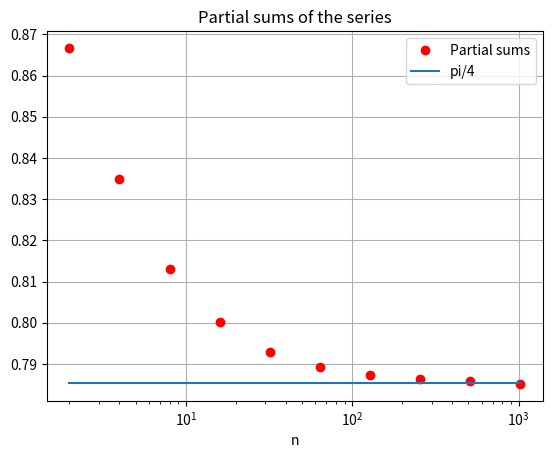

Reproduce this figure in Python.
import numpy as np
import matplotlib.pyplot as plt


# Part a)
def convergence_vector(v):
    """
    Returns the partial sums of vector v.
    :param v: list, list of numbers
    :return: list, list of partial sums of v
    """
    # calculate all partial sums up to the maximum number of terms
    term = [(-1) ** k * (1 / (2 * k + 1)) for k in range(max(v))]
    # use list comprehension to iterate over rows of v and assign partial sums to list w
    w = [sum(term[:l + 1]) for l in v]
    return w


v = np.arange(1,11)
w = convergence_vector(v)
print(w)
# Part b)
# generate vector of integers v with list comprehension
v = [2 ** x for x in range(1, 11)]
# calculate partial sums of v
w = convergence_vector(v)
# plot partial sums of v as red dots
plt.plot(v, w, 'ro', label='Partial sums')
# scale the x-axis logarithmically
plt.xscale('log')
# plot the function y = pi/4 as a blue line
plt.plot(v, [np.pi / 4 for i in range(len(v))], '-', label='pi/4')
# add a title, legend, grid and labels to the plot
plt.title('Partial sums of the series')
plt.xlabel('n')
plt.legend()
plt.grid()
# save the plot as a pdf file
plt.savefig('plot_convergence.pdf')


# show the plot by uncommenting the following line
# plt.show()


# Part c)
def convergence_up_to_tolerance(epsilon, m):
    """
    Returns the number of terms needed to reach a tolerance epsilon.
    :param epsilon: int, tolerance
    :param m: int, maximum number of terms
    :return: integer
    """
    # define starting value and previous value
    k = 1
    a_prev = 1
    a = (-1) * (1 / (2 * k + 1))
    # iterate until the difference between the current and previous value is smaller than the tolerance epsilon
    while abs(a - a_prev) > epsilon:
        # create an exit if the maximum number of terms is reached
        if k > m:
            print("The tolerance could not be reached within the given number of terms.")
            return None
        a_prev = a
        a += (-1) ** k * (1 / (2 * k + 1))
        k += 1
    return k


# Example usage
print(convergence_up_to_tolerance(0.0001, 10000))


# Part d)
def partial_sum(N):
    """
    Returns the partial sum of the series up to N terms.
    :param N: int, number of terms
    :return: int, related partial sum
    """
    # make use of the previous defined function convergence_vector
    return convergence_vector([N])[0]


# make use of partial_sum to verify the result of convergence_up_to_tolerance
eps = 0.0001
m = 10000
print((partial_sum(convergence_up_to_tolerance(eps, m))-eps) < np.pi/4 < (partial_sum(convergence_up_to_tolerance(eps, m))+eps))